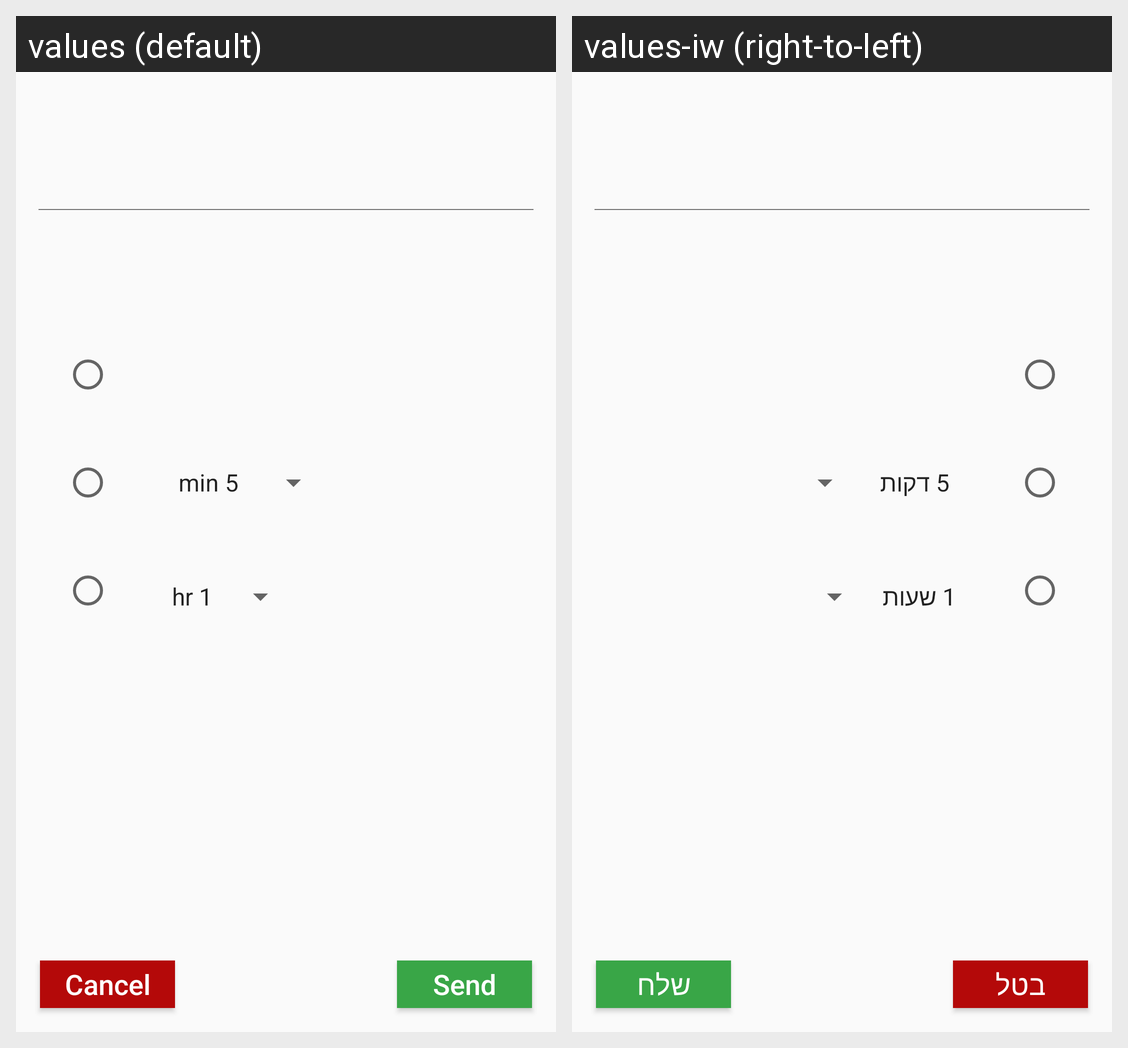

For this localized Android screen grid, give each drawn string resource with its value in every locale shown.
Android screen res/layout/custom_dialog_radio_3_with_spinner_selections.xml rendered under 2 locales, left to right: values (default), values-iw (right-to-left). Device: Nexus 5 (rendered at 1080×1920; each locale shown at half size, 540×960, under a caption strip naming it); theme Theme.AppCompat.Light.NoActionBar.
Strings drawn on this screen, with the default value and each locale's value (text and hints the layout hard-codes, and strings that could not be matched under every locale, appear in the picture but are not listed):

send
  values: Send
  values-iw: שלח

cancel
  values: Cancel
  values-iw: בטל
